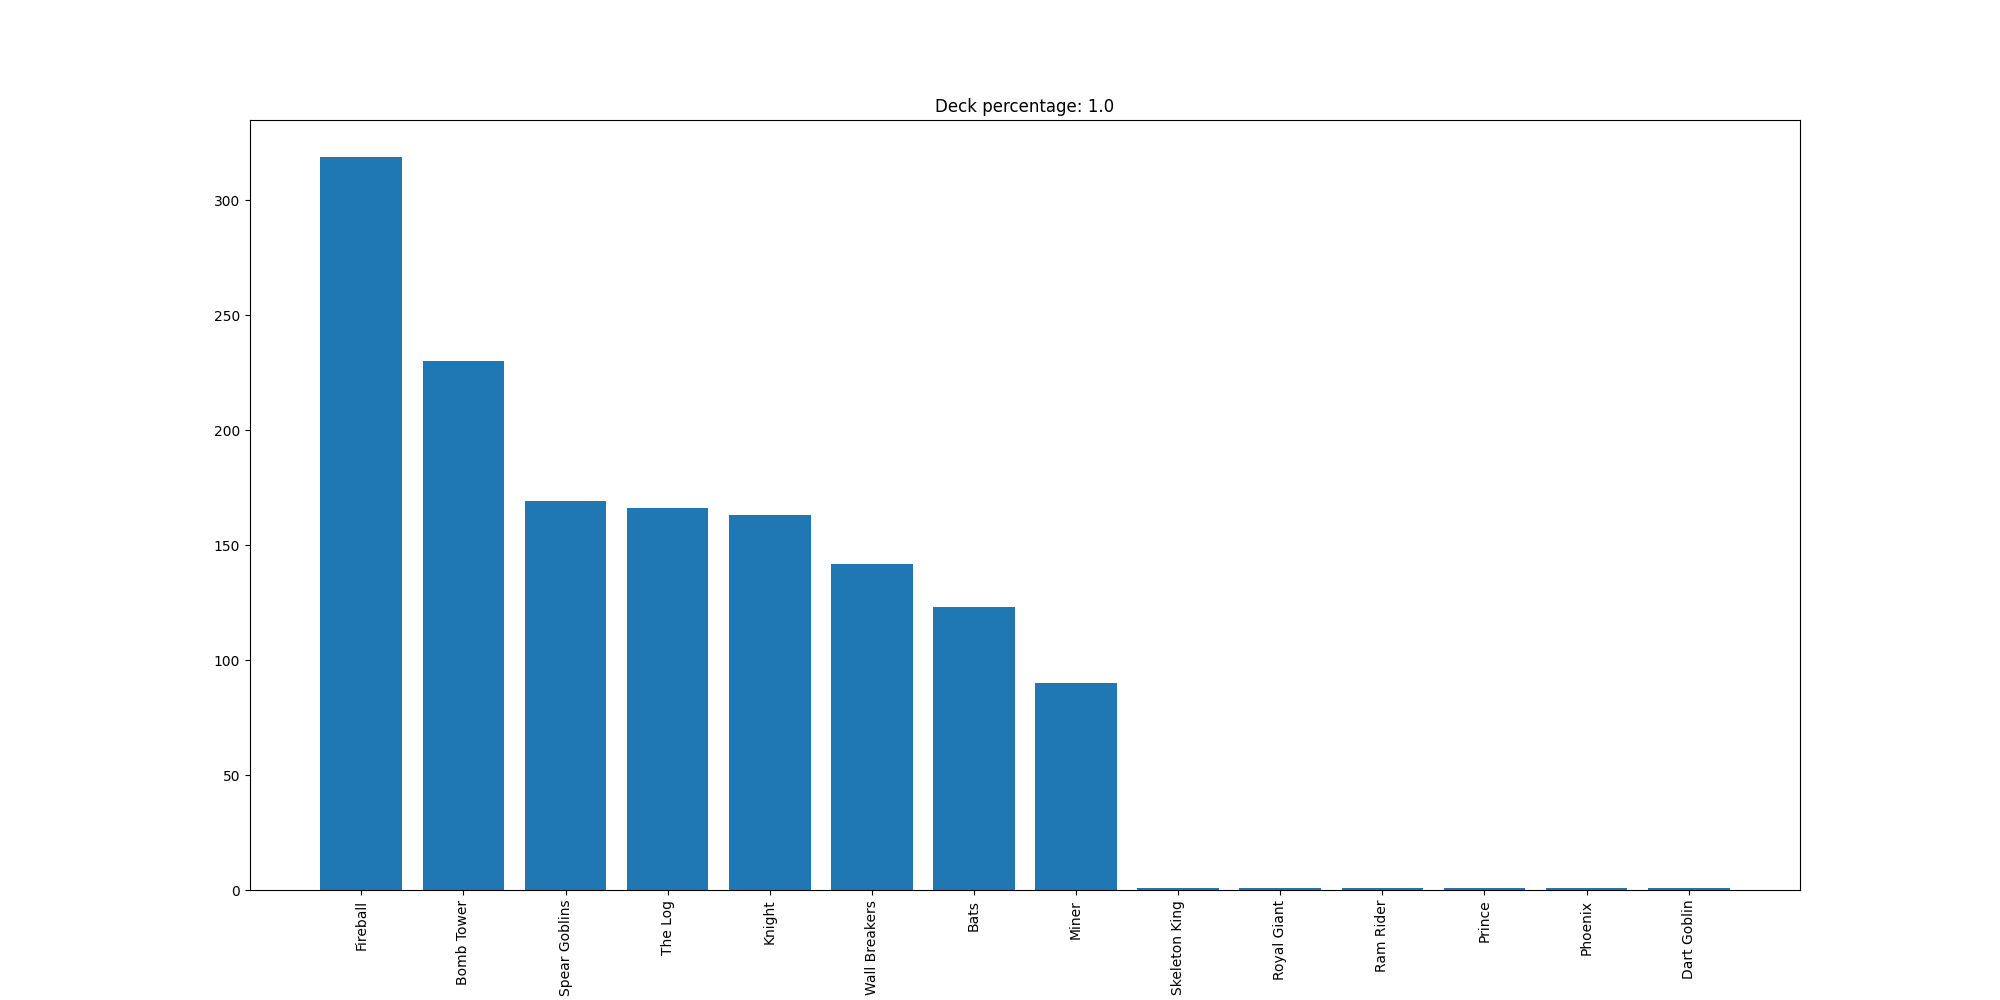

Source data for this figure (header and first rows):
Fireball, 319
Bomb Tower, 230
Spear Goblins, 169
The Log, 166
Knight, 163
Wall Breakers, 142
Bats, 123
Miner, 90
Skeleton King, 1
Royal Giant, 1
Ram Rider, 1
Prince, 1
Phoenix, 1
Dart Goblin, 1
